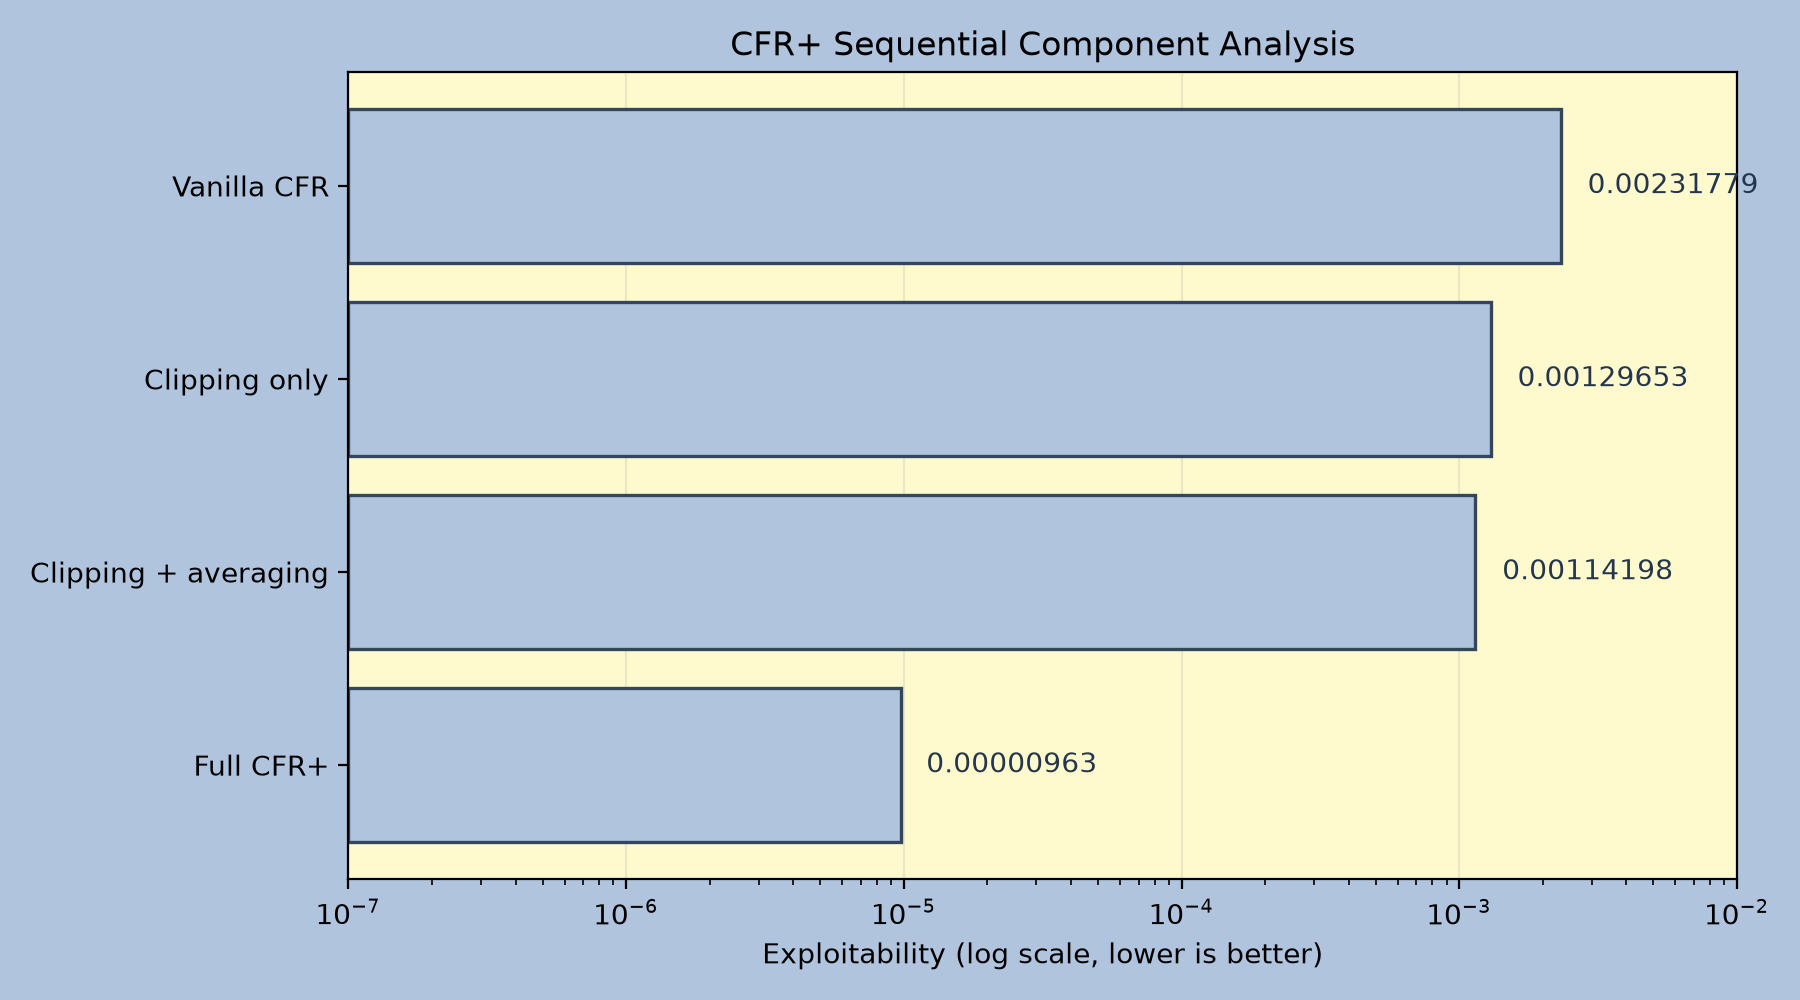

The file beside this chart, header and first rows:
configuration, iterations, exploitability, training_seconds
Vanilla CFR, 10000, 0.002318, 2.652
Clipping only, 10000, 0.001297, 2.6
Clipping + averaging, 10000, 0.001142, 2.577
Full CFR+, 10000, 9.6327569814314e-06, 5.064
